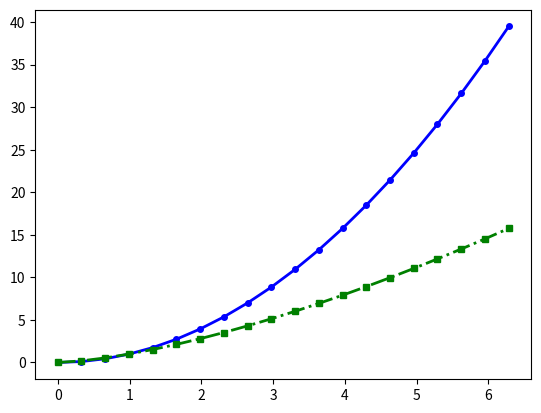

Reproduce this figure in Python.
# Matplotlib is a python plotting library that produces high quality figures.
# Pyplot is a collection of function (not all matplotlib) that makes matplotlib work as matlab.

import matplotlib.pyplot as plt
import numpy as np

x = np.linspace(0,np.pi*2,20)
y = x**2.0

fig1 = plt.plot(np.sin(x))   # this will print the array with respect to its location in the array
plt.show()
plt.pause(5)
plt.close()
# keyword argument: is an argument which is supplied to the function by explicitly naming each parameter and specifying its value
y2 = x**1.5
fig2 = plt.plot(x, y, "bo-", linewidth=2, markersize=4)         # the first argument is the x coordiante and the second one y coordinate
fig3 = plt.plot(x, y2, "gs-.", linewidth=2, markersize=4)         # the first argument is the x coordiante and the second one y coordinate
plt.show()
